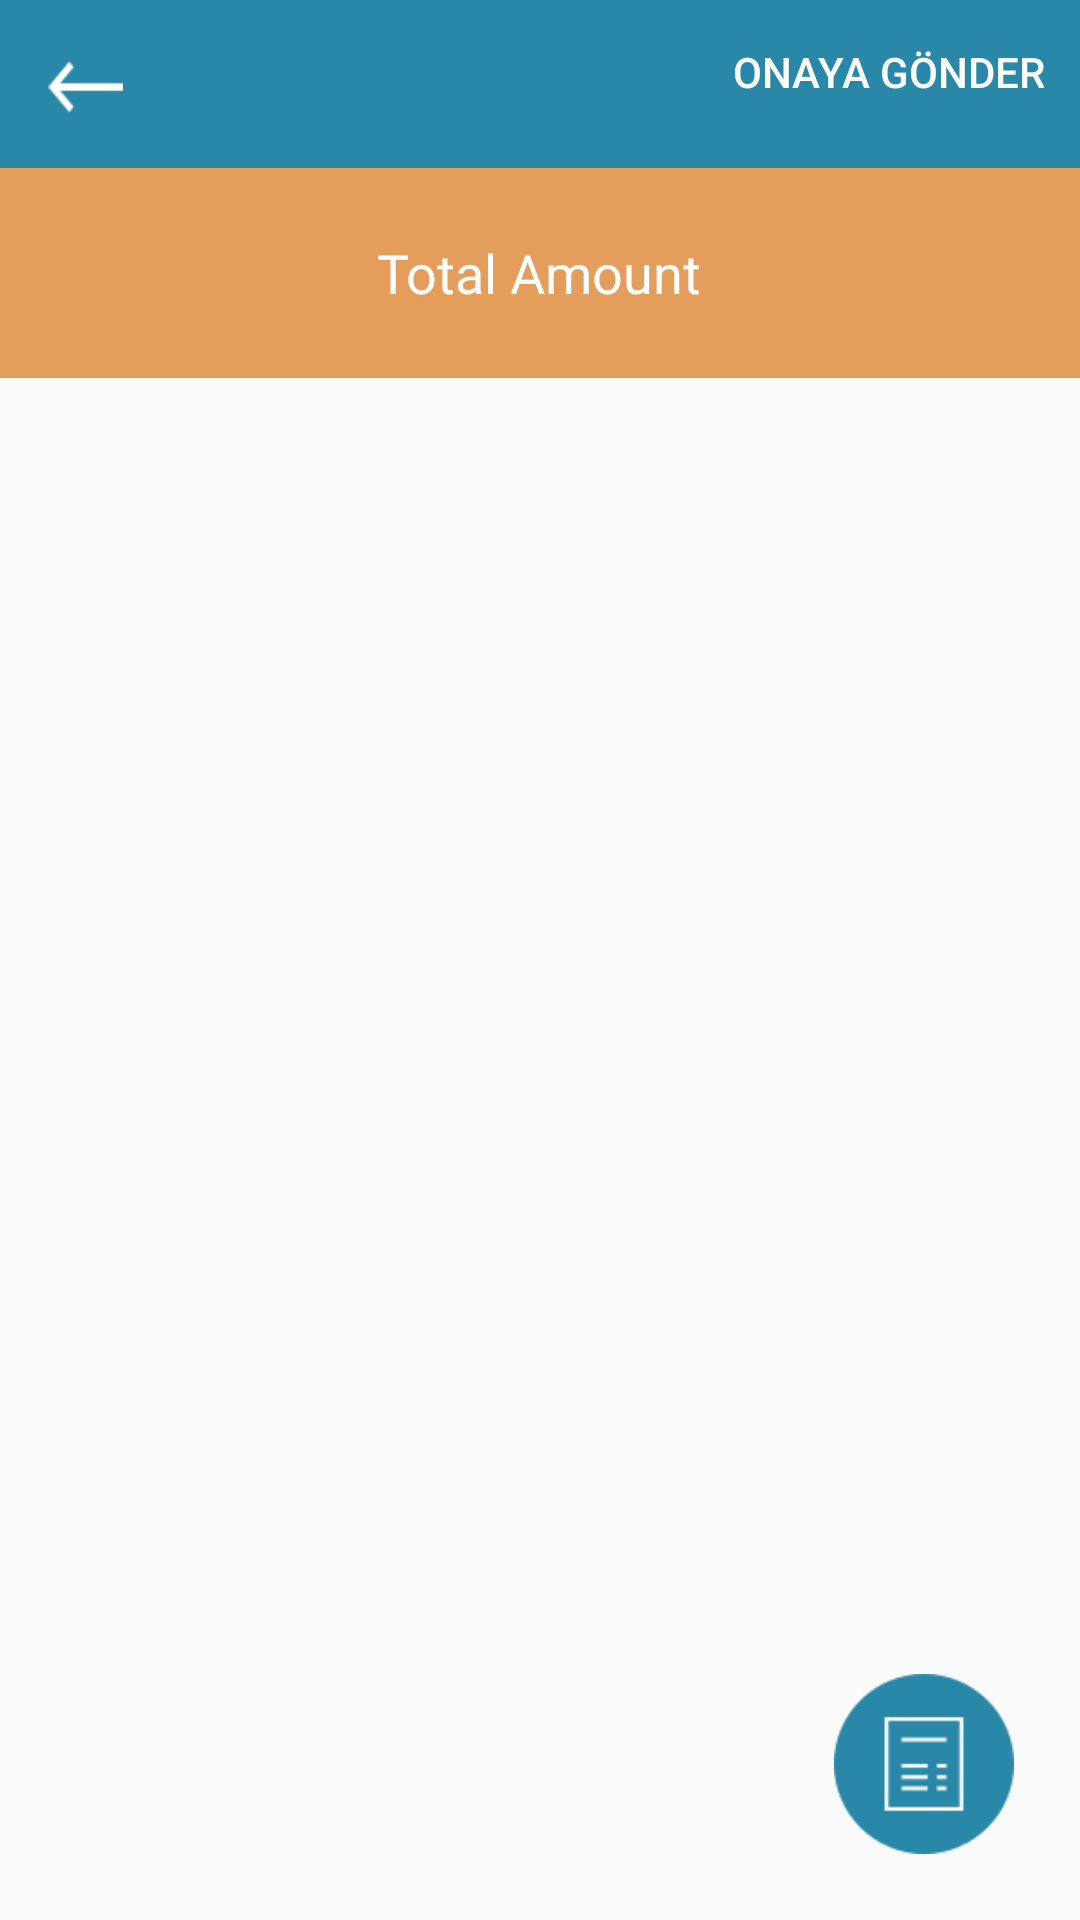

Produce the Android XML layout that renders to this screen, including the resource entries it uses.
<!-- AndroidManifest.xml: application theme AppTheme -->
<!-- res/layout/activity_report_invoices.xml -->
<?xml version="1.0" encoding="utf-8"?>
<RelativeLayout xmlns:android="http://schemas.android.com/apk/res/android"
    xmlns:app="http://schemas.android.com/apk/res-auto"
    xmlns:tools="http://schemas.android.com/tools"
    android:layout_width="match_parent"
    android:layout_height="match_parent"
    tools:context="com.ulens.ulensapp.Reports.ReportUnSubmittedInvoices">

    <Button
        android:id="@+id/btnBackUSI"
        android:layout_width="25dp"
        android:layout_height="30dp"
        android:layout_above="@+id/relativeLayout2"
        android:layout_alignParentLeft="true"
        android:layout_alignParentStart="true"
        android:layout_marginBottom="12dp"
        android:layout_marginLeft="16dp"
        android:layout_marginStart="16dp"
        android:background="@drawable/iconback" />

    <android.support.v7.widget.Toolbar
        android:id="@+id/toolbarReportInvoices"
        android:layout_width="match_parent"
        android:layout_height="wrap_content"
        android:layout_alignParentLeft="true"
        android:layout_alignParentStart="true"
        android:layout_alignParentTop="true"
        android:background="@color/UlensColor"
        android:minHeight="?attr/actionBarSize"
        android:theme="@style/ThemeToolbar"
        app:titleMarginStart="60dp">


    </android.support.v7.widget.Toolbar>

    <RelativeLayout
        android:layout_width="match_parent"
        android:layout_height="70dp"
        android:layout_alignParentLeft="true"
        android:layout_alignParentStart="true"
        android:layout_below="@+id/toolbarReportInvoices"
        android:background="@color/UlensSecondColor"
        android:id="@+id/relativeLayout2">

        <TextView
            android:id="@+id/txtTotalAmount"
            android:layout_width="wrap_content"
            android:layout_height="wrap_content"
            android:layout_centerHorizontal="true"
            android:layout_centerVertical="true"
            android:text="Total Amount"
            android:textColor="@android:color/white"
            android:textSize="18sp" />


    </RelativeLayout>

    <LinearLayout
        android:layout_width="match_parent"
        android:layout_height="match_parent"
        android:layout_below="@+id/relativeLayout2">

        <ListView
            android:id="@+id/lvInvoicesReport"
            android:layout_width="match_parent"
            android:layout_height="match_parent"
            android:layout_alignParentLeft="true"
            android:layout_alignParentStart="true"
            android:layout_below="@+id/relativeLayout2" />

    </LinearLayout>


    <Button
        android:id="@+id/btnSendReport"
        android:layout_width="wrap_content"
        android:layout_height="wrap_content"
        android:layout_alignParentEnd="true"
        android:layout_alignParentRight="true"
        android:layout_alignParentTop="true"
        android:layout_marginEnd="12dp"
        android:layout_marginRight="12dp"
        android:background="@color/transparent"
        android:text="Onaya Gönder"
        android:textColor="@android:color/white" />

    <Button
        android:id="@+id/btnInvoiceToReport"
        android:layout_width="60dp"
        android:layout_height="60dp"
        android:layout_alignEnd="@+id/btnSendReport"
        android:layout_alignLeft="@+id/btnSendReport"
        android:layout_alignParentBottom="true"
        android:layout_marginBottom="22dp"
        android:layout_marginRight="10dp"
        android:background="@drawable/iconreceipt" />

    <TextView
        android:id="@+id/txtNoInvoice"
        android:layout_width="wrap_content"
        android:layout_height="wrap_content"
        android:layout_above="@+id/btnInvoiceToReport"
        android:layout_centerHorizontal="true"
        android:layout_marginBottom="165dp"
        android:text="Bu rapora kayıtlı fiş bulunmamakta."
        android:visibility="invisible" />

</RelativeLayout>
<!-- resources referenced by this layout -->
<resources>
  <color name="UlensColor">#2988a8</color>
  <color name="UlensSecondColor">#e59d5c</color>
  <color name="transparent">#00000000</color>
  <!-- drawable iconback: png bitmap (drawable, 377 bytes) -->
  <!-- drawable iconreceipt: png bitmap (drawable, 2820 bytes) -->
  <style name="ThemeToolbar" parent="Theme.AppCompat.Light">
          <item name="android:actionOverflowButtonStyle">@style/MyActionButtonOverflow</item>
          <item name="actionMenuTextColor">@color/Black</item>
          
          <item name="colorControlNormal">@color/White</item>
          <item name="android:textColorPrimary">@color/White</item>
  
  
          
          <item name="android:textColorSecondary">@color/White</item>
      </style>
  <style name="AppTheme" parent="Theme.AppCompat.Light">
          
          <item name="colorPrimary">@color/colorPrimary</item>
          <item name="colorPrimaryDark">@color/colorPrimaryDark</item>
          <item name="colorAccent">@color/colorAccent</item>
      </style>
  <style name="MyActionButtonOverflow" parent="android:style/Widget.Holo.ActionButton.Overflow">
          <item name="android:src">@drawable/iconadd</item>
      </style>
  <color name="Black">#000000</color>
  <color name="White">#FFFFFF</color>
  <color name="colorPrimary">#3F51B5</color>
  <color name="colorPrimaryDark">#303F9F</color>
  <color name="colorAccent">#FF4081</color>
</resources>
